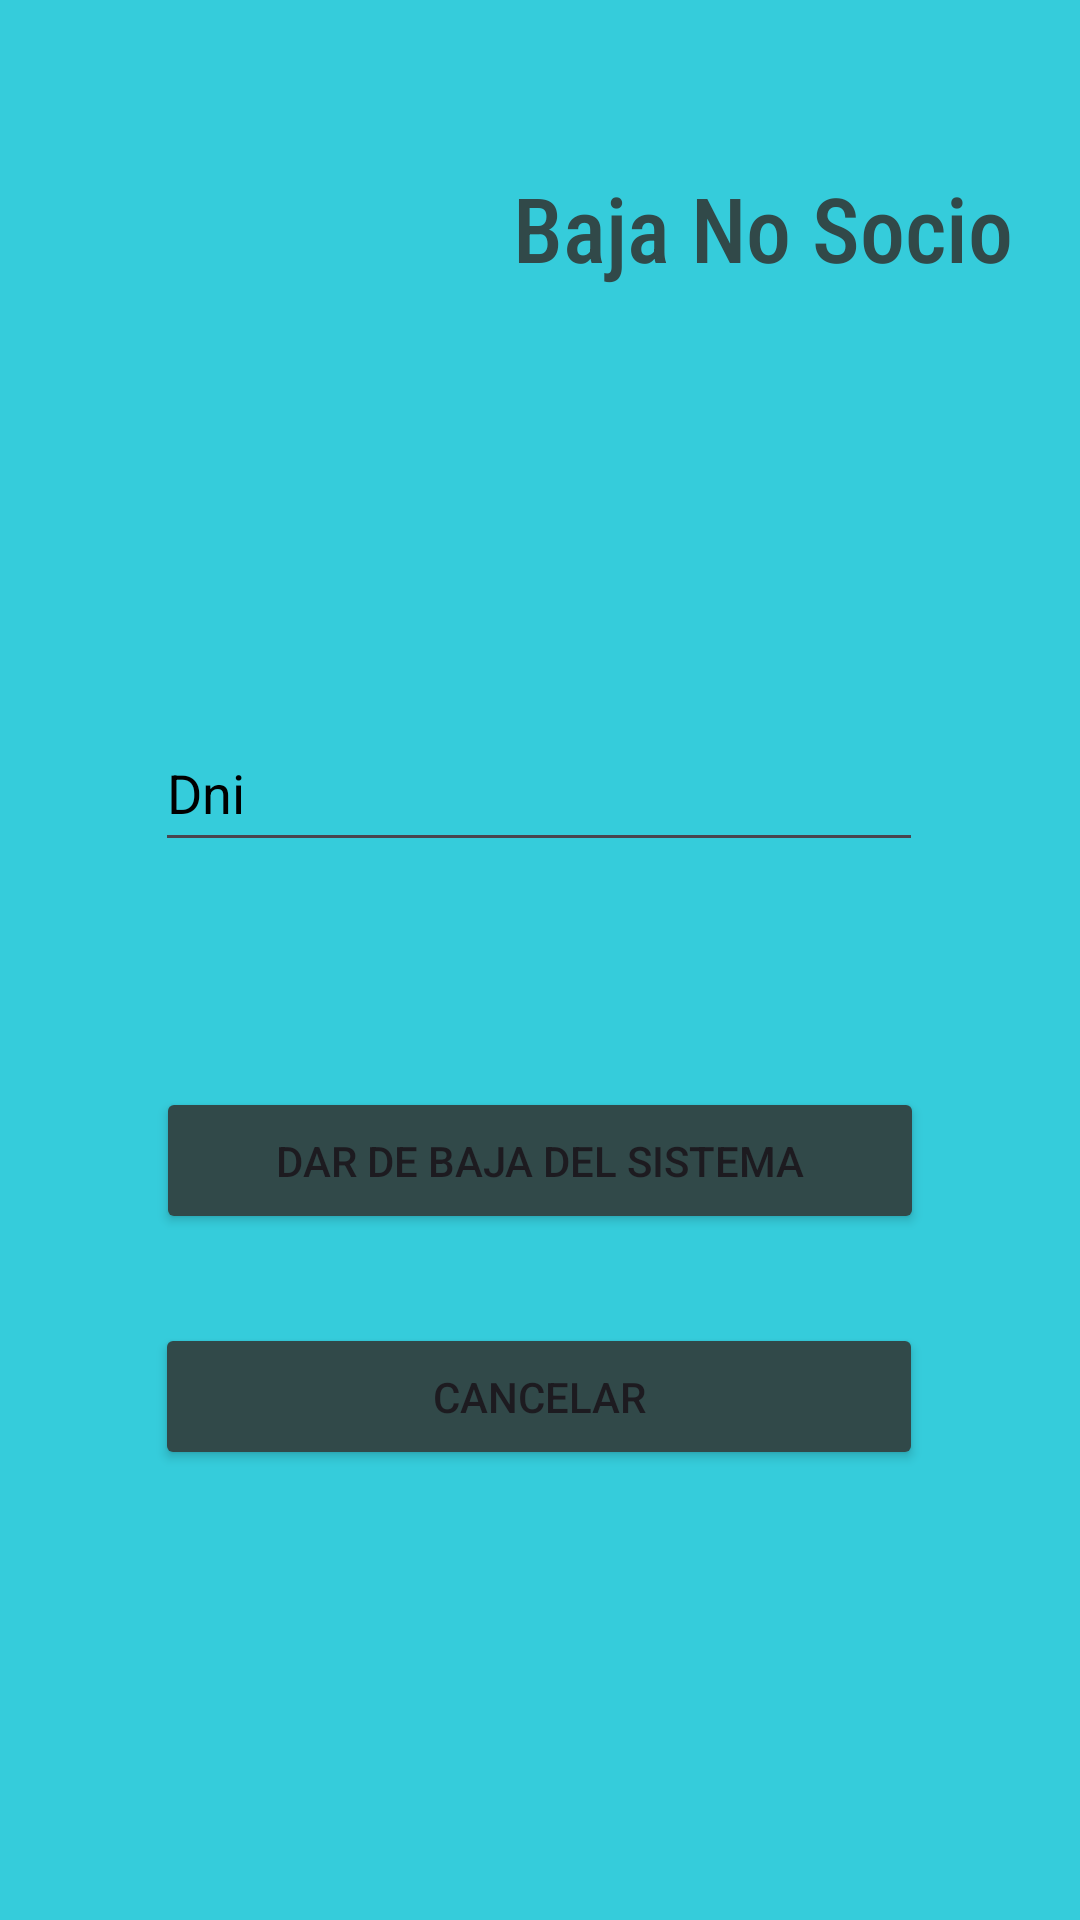

Android layout source for this screen:
<!-- AndroidManifest.xml: application theme Theme.AppClubdeportivo -->
<!-- res/layout/activity_baja_no_socio.xml -->
<?xml version="1.0" encoding="utf-8"?>
<androidx.constraintlayout.widget.ConstraintLayout xmlns:android="http://schemas.android.com/apk/res/android"
    xmlns:app="http://schemas.android.com/apk/res-auto"
    xmlns:tools="http://schemas.android.com/tools"
    android:id="@+id/main"
    android:layout_width="match_parent"
    android:layout_height="match_parent"
    android:background="@color/electric_cyan"
    tools:context=".BajaNoSocioActivity">

    <ImageView
        android:id="@+id/logo"
        android:layout_width="150dp"
        android:layout_height="164dp"
        android:contentDescription="@string/logoDesc"
        android:src="@drawable/club_deportivo_mateo"
        app:layout_constraintBottom_toBottomOf="parent"
        app:layout_constraintEnd_toEndOf="parent"
        app:layout_constraintHorizontal_bias="0.114"
        app:layout_constraintStart_toStartOf="parent"
        app:layout_constraintTop_toTopOf="parent"
        app:layout_constraintVertical_bias="0.054" />

    <EditText
        android:id="@+id/editTextText"
        android:layout_width="256dp"
        android:layout_height="49dp"
        android:ems="10"
        android:inputType="text"
        android:hint="@string/dni"
        android:textColorHint="@color/black"
        android:autofillHints="dni"
        app:layout_constraintBottom_toBottomOf="parent"
        app:layout_constraintEnd_toEndOf="parent"
        app:layout_constraintHorizontal_bias="0.496"
        app:layout_constraintStart_toStartOf="parent"
        app:layout_constraintTop_toTopOf="parent"
        app:layout_constraintVertical_bias="0.403" />

    <Button
        android:id="@+id/cancelButton"
        android:layout_width="256dp"
        android:layout_height="49dp"
        android:text="@string/cancel"
        android:backgroundTint="@color/blue_gray"
        app:layout_constraintBottom_toBottomOf="parent"
        app:layout_constraintEnd_toEndOf="parent"
        app:layout_constraintHorizontal_bias="0.498"
        app:layout_constraintStart_toStartOf="parent"
        app:layout_constraintTop_toTopOf="parent"
        app:layout_constraintVertical_bias="0.746" />

    <Button
        android:id="@+id/dropButton"
        android:layout_width="256dp"
        android:layout_height="49dp"
        android:text="@string/DropSysten"
        android:backgroundTint="@color/blue_gray"
        app:layout_constraintBottom_toBottomOf="parent"
        app:layout_constraintEnd_toEndOf="parent"
        app:layout_constraintStart_toStartOf="parent"
        app:layout_constraintTop_toTopOf="parent"
        app:layout_constraintVertical_bias="0.613" />

    <TextView
        android:id="@+id/bajaSocioTextView"
        android:layout_width="186dp"
        android:layout_height="77dp"
        android:fontFamily="sans-serif-condensed-medium"
        android:text="@string/DropNoPartner"
        android:textSize="30sp"
        android:textAlignment="center"
        android:textColor="@color/blue_gray"
        app:layout_constraintBottom_toBottomOf="parent"
        app:layout_constraintEnd_toEndOf="parent"
        app:layout_constraintHorizontal_bias="0.928"
        app:layout_constraintStart_toStartOf="parent"
        app:layout_constraintTop_toTopOf="parent"
        app:layout_constraintVertical_bias="0.099" />
</androidx.constraintlayout.widget.ConstraintLayout>
<!-- resources referenced by this layout -->
<resources>
  <color name="black">#FF000000</color>
  <color name="blue_gray">#314949</color>
  <color name="electric_cyan">#35CCDB</color>
  <string name="DropNoPartner">Baja No Socio</string>
  <string name="DropSysten">Dar de Baja del Sistema</string>
  <string name="cancel">Cancelar</string>
  <string name="dni">Dni</string>
  <string name="logoDesc">Logo del Club Deportivo Mateo</string>
  <style name="Theme.AppClubdeportivo" parent="Base.Theme.AppClubdeportivo" />
  <style name="Base.Theme.AppClubdeportivo" parent="Theme.Material3.DayNight.NoActionBar">
          
          
      </style>
</resources>
